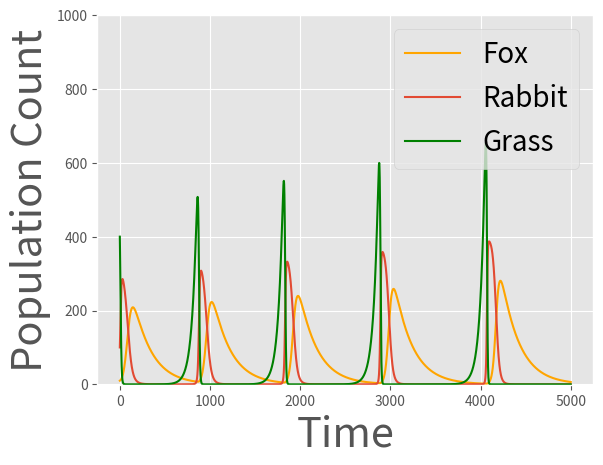

Reproduce this figure in Python.
import matplotlib.pyplot as plt
plt.style.use('ggplot')
#################
#Init Population#
#################

rabbits = [100]
foxes = [10]
grass = [400]

########################
#Init birth death rates#
########################
rabbit_birth_rate = 0.5
rabbit_death_rate = 0.015

fox_birth_rate = 0.015
fox_death_rate = 0.5

grass_birth_rate = 2
grass_death_rate = 0.06



###########
#CONSTANTS#
###########
dt = 0.01
cycles = 5000
GC_list = []
factor = 1
for t in range(0, cycles):
	updated_rabbits = (rabbits[t] + dt * (rabbit_birth_rate * rabbits[t]*grass[t]/20  - rabbit_death_rate * foxes[t] * rabbits[t]))*factor   
	updated_foxes = foxes[t] + dt * (-fox_death_rate * foxes[t] + fox_birth_rate * foxes[t] * rabbits[t])
	updated_grass = grass[t] + dt * (grass_birth_rate * grass[t]  - grass_death_rate * grass[t] * rabbits[t])



	#if t >= 3000:
		#updated_foxes = 0
		#factor = 1
		#updated_rabbits = (rabbits[t] + dt * (rabbit_birth_rate * rabbits[t]*grass[t]/20-rabbit_death_rate * rabbits[t]*2))

	if round(updated_rabbits,6) == 0:
		updated_rabbits = 0
	if round(updated_foxes,6) == 0:
		updated_foxes = 0
	if round(updated_grass,6) == 0:
		updated_grass = 0

	rabbits.append(updated_rabbits)
	foxes.append(updated_foxes)
	grass.append(updated_grass)

time_points = range(cycles + 1)
plt.plot(time_points, foxes, label = 'Fox', c = 'orange')  
plt.plot(time_points, rabbits, label = 'Rabbit') 
plt.plot(time_points, grass, label = 'Grass', c = 'green')
#plt.xlim(-1,500)
plt.ylim(-1, 1000)
plt.xlabel('Time', size = 30)
plt.ylabel('Population Count', size = 30)
plt.legend(prop = {'size':20}, loc = 'upper right')
plt.show()


#plt.plot(rabbits, foxes, label = 'fox')  
#plt.show()